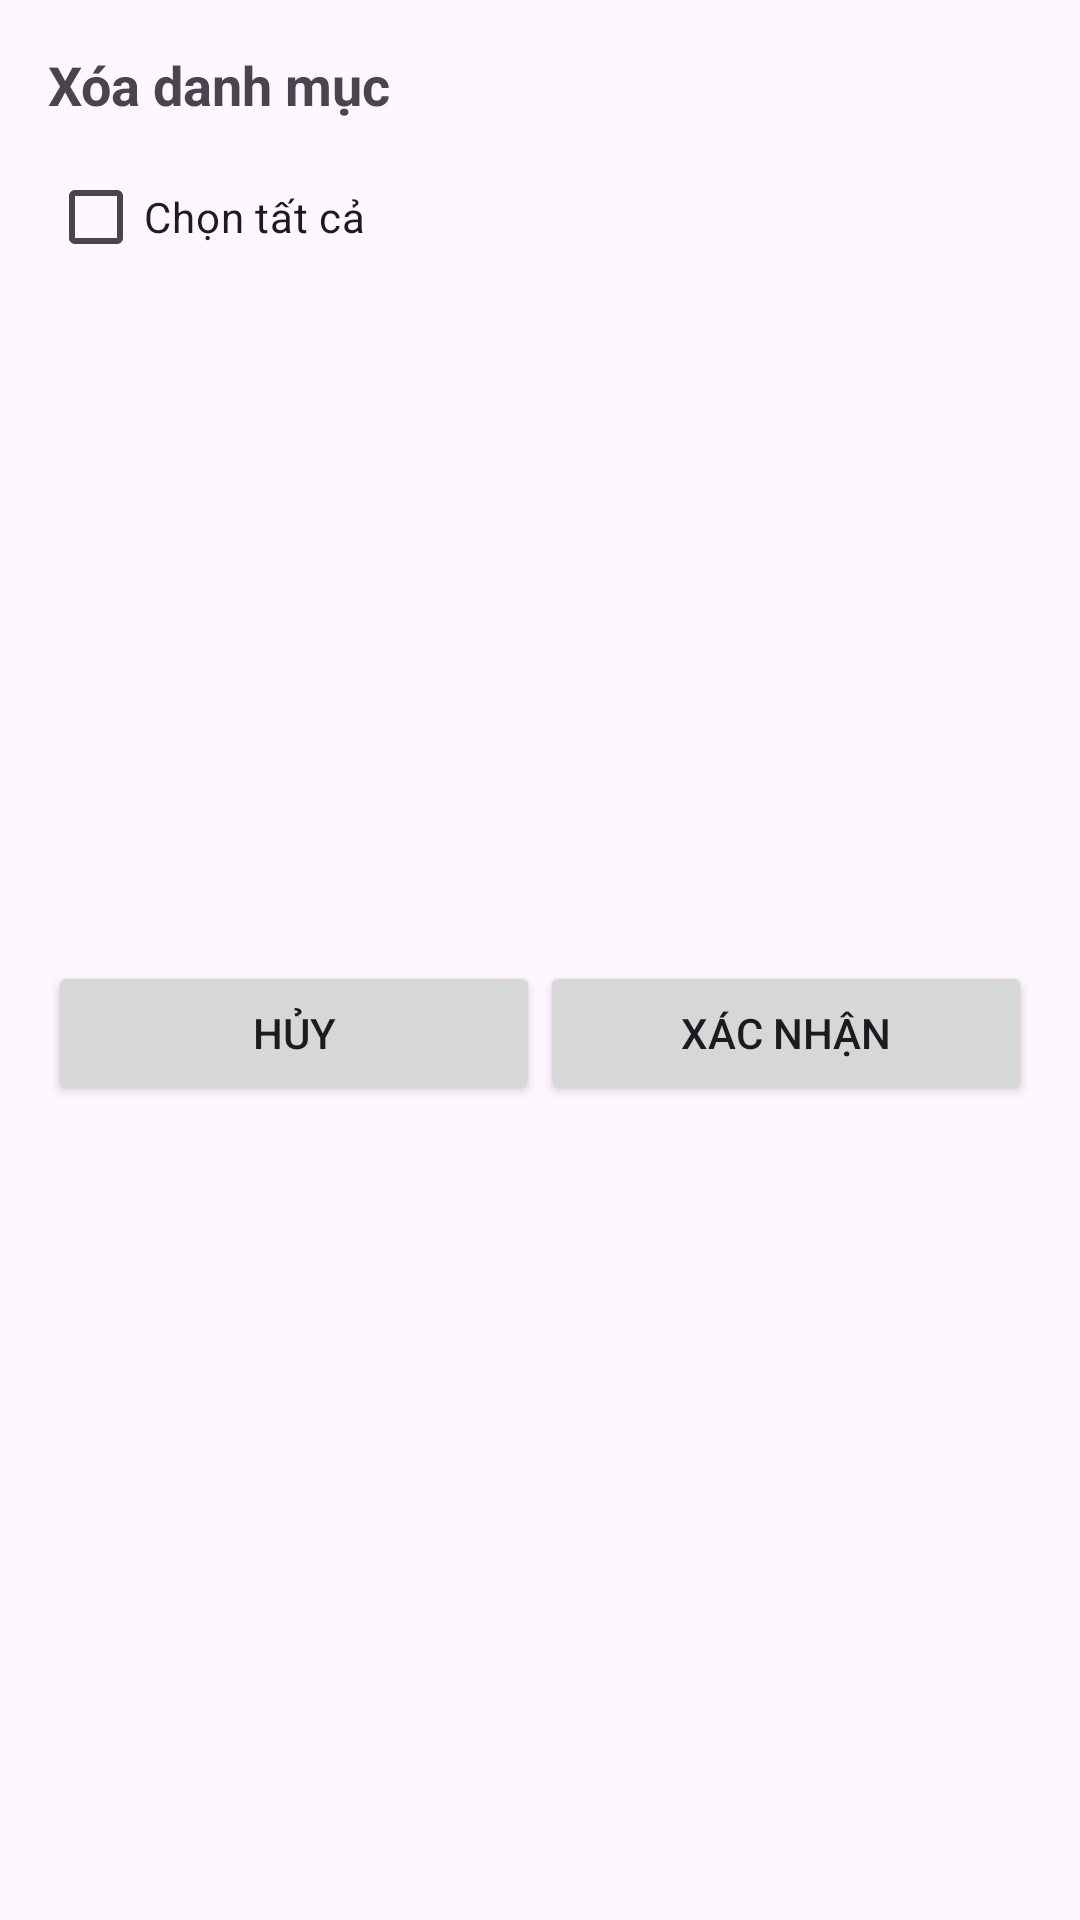

Android layout source for this screen:
<!-- AndroidManifest.xml: application theme Theme.Honda_English -->
<!-- res/layout/dialog_delete_category.xml -->
<?xml version="1.0" encoding="utf-8"?>
<LinearLayout xmlns:android="http://schemas.android.com/apk/res/android"
    android:layout_width="match_parent"
    android:layout_height="wrap_content"
    android:orientation="vertical"
    android:padding="16dp">

    <TextView
        android:layout_width="match_parent"
        android:layout_height="wrap_content"
        android:text="Xóa danh mục"
        android:textSize="18sp"
        android:textStyle="bold"
        android:paddingBottom="8dp" />

    <CheckBox
        android:id="@+id/cbSelectAll"
        android:layout_width="wrap_content"
        android:layout_height="wrap_content"
        android:text="Chọn tất cả" />

    <ListView
        android:id="@+id/lvCategories"
        android:layout_width="match_parent"
        android:layout_height="200dp"
        android:layout_marginTop="8dp" />

    <LinearLayout
        android:layout_width="match_parent"
        android:layout_height="wrap_content"
        android:layout_marginTop="16dp"
        android:orientation="horizontal">

        <Button
            android:id="@+id/btnCancel"
            android:layout_width="0dp"
            android:layout_height="wrap_content"
            android:layout_weight="1"
            android:text="Hủy" />

        <Button
            android:id="@+id/btnConfirm"
            android:layout_width="0dp"
            android:layout_height="wrap_content"
            android:layout_weight="1"
            android:text="Xác nhận" />
    </LinearLayout>
</LinearLayout>
<!-- resources referenced by this layout -->
<resources>
  <style name="Theme.Honda_English" parent="Base.Theme.Honda_English" />
  <style name="Base.Theme.Honda_English" parent="Theme.Material3.Light.NoActionBar">
          
          
      </style>
</resources>
